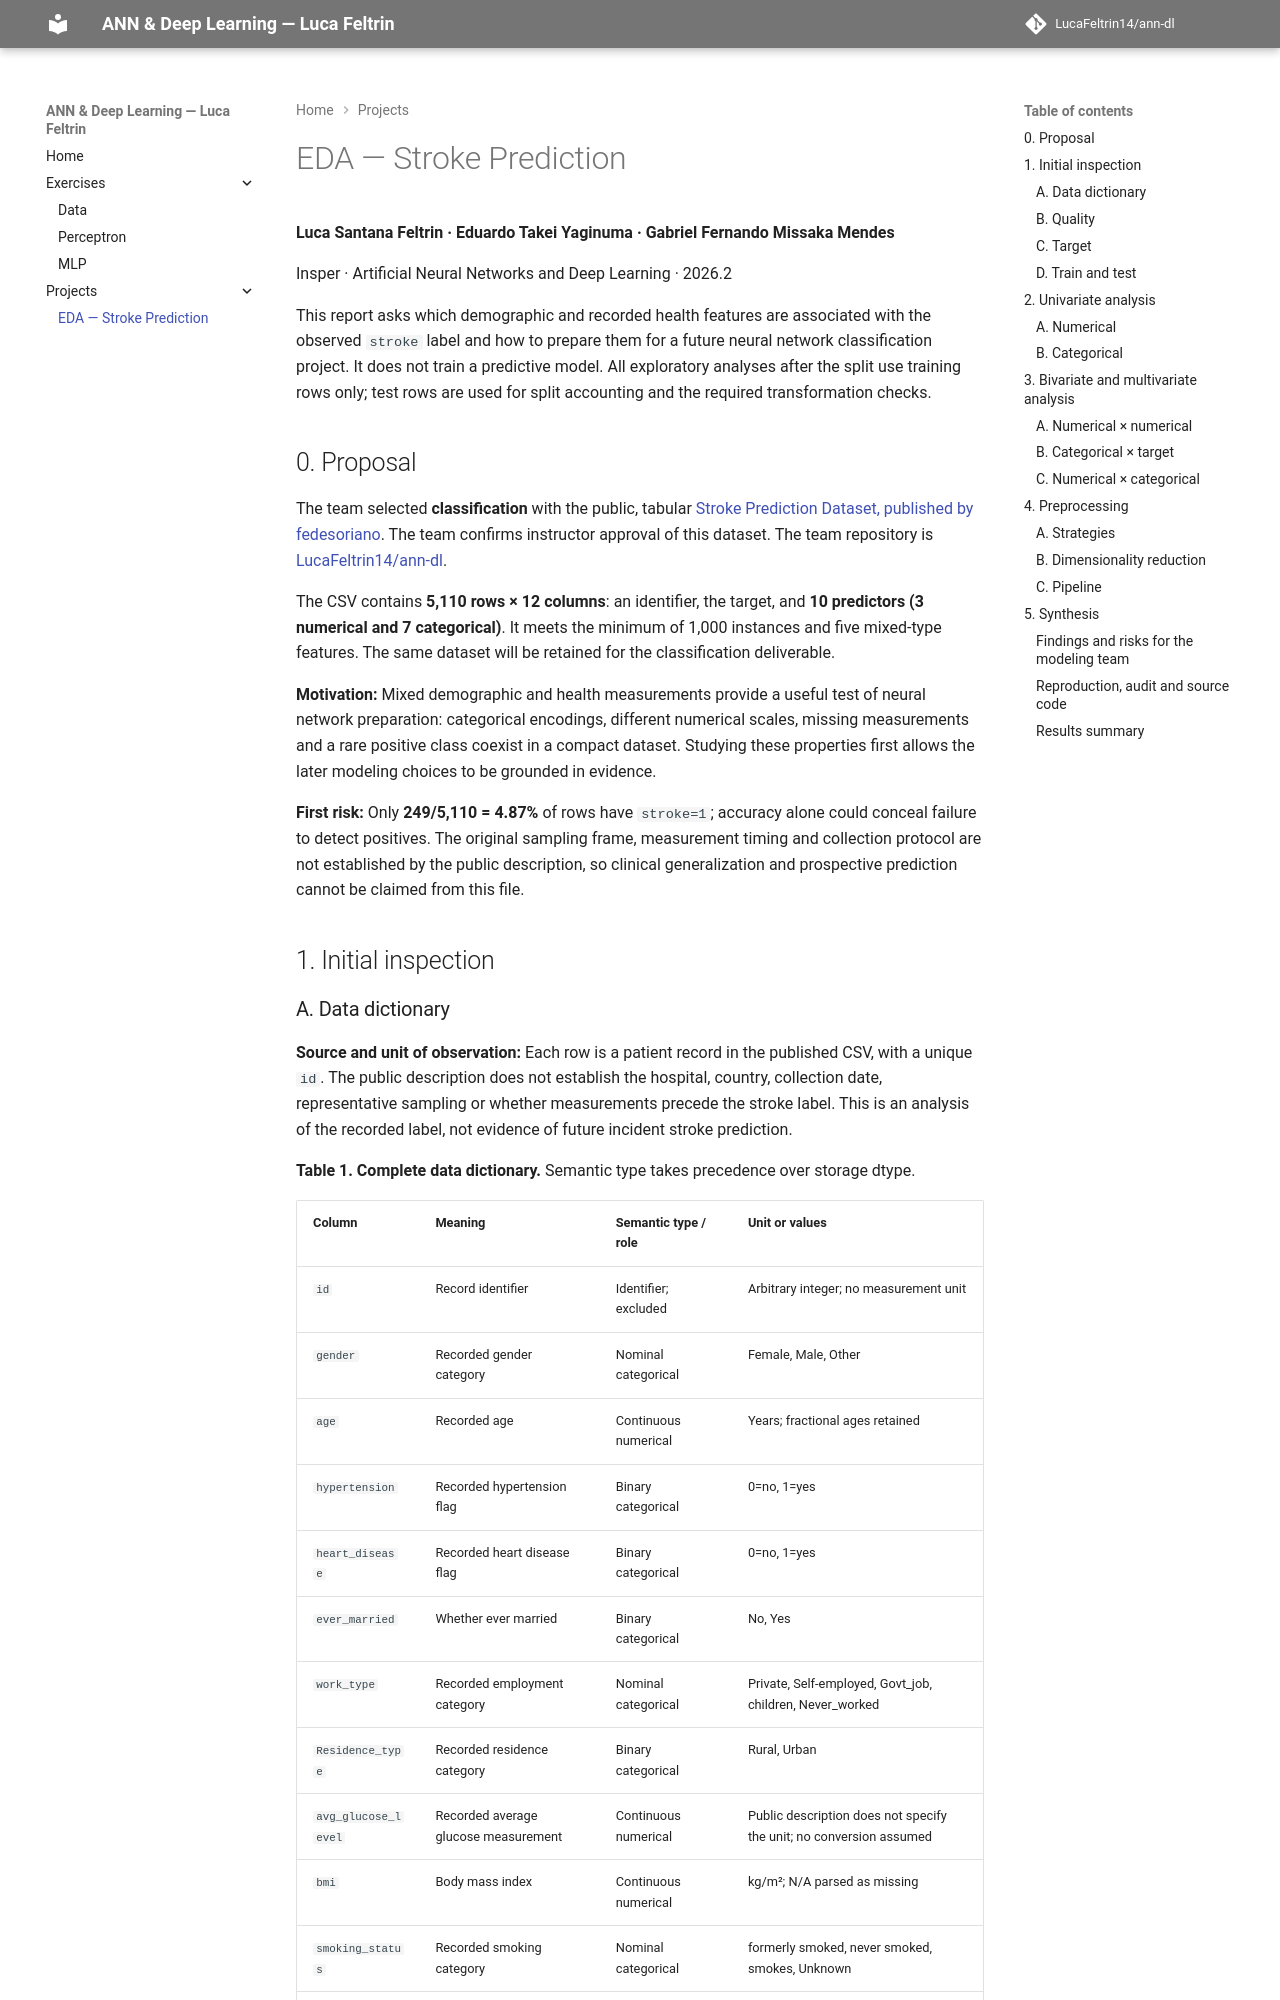

repository: LucaFeltrin14/ann-dl · page: projects/eda/index.html · generator: mkdocs

---
project: eda
task: classification
dataset: https://www.kaggle.com/datasets/fedesoriano/stroke-prediction-dataset
team:
  - Luca Santana Feltrin
  - Eduardo Takei Yaginuma
  - Gabriel Fernando Missaka Mendes
ai_use: "OpenAI Codex assisted with analysis design, Python implementation, report drafting, and automated numerical and visual checks. This assistance is declared; each team member is responsible for understanding and explaining the results and decisions."
---

# EDA — Stroke Prediction

**Luca Santana Feltrin · Eduardo Takei Yaginuma · Gabriel Fernando Missaka Mendes**

Insper · Artificial Neural Networks and Deep Learning · 2026.2

This report asks which demographic and recorded health features are associated with the observed
`stroke` label and how to prepare them for a future neural network classification project. It does
not train a predictive model. All exploratory analyses after the split use training rows only;
test rows are used for split accounting and the required transformation checks.

## 0. Proposal

The team selected **classification** with the public, tabular
[Stroke Prediction Dataset, published by fedesoriano](https://www.kaggle.com/datasets/fedesoriano/stroke-prediction-dataset).
The team confirms instructor approval of this dataset. The team repository is
[LucaFeltrin14/ann-dl](https://github.com/LucaFeltrin14/ann-dl).

The CSV contains **5,110 rows × 12 columns**: an identifier, the target, and **10 predictors
(3 numerical and 7 categorical)**. It meets the minimum of 1,000 instances and five mixed-type
features. The same dataset will be retained for the classification deliverable.

**Motivation:** Mixed demographic and health measurements provide a useful test of neural network
preparation: categorical encodings, different numerical scales, missing measurements and a rare
positive class coexist in a compact dataset. Studying these properties first allows the later
modeling choices to be grounded in evidence.

**First risk:** Only **249/5,110 = 4.87%** of rows have `stroke=1`; accuracy alone
could conceal failure to detect positives. The original sampling frame, measurement timing and
collection protocol are not established by the public description, so clinical generalization
and prospective prediction cannot be claimed from this file.

## 1. Initial inspection
